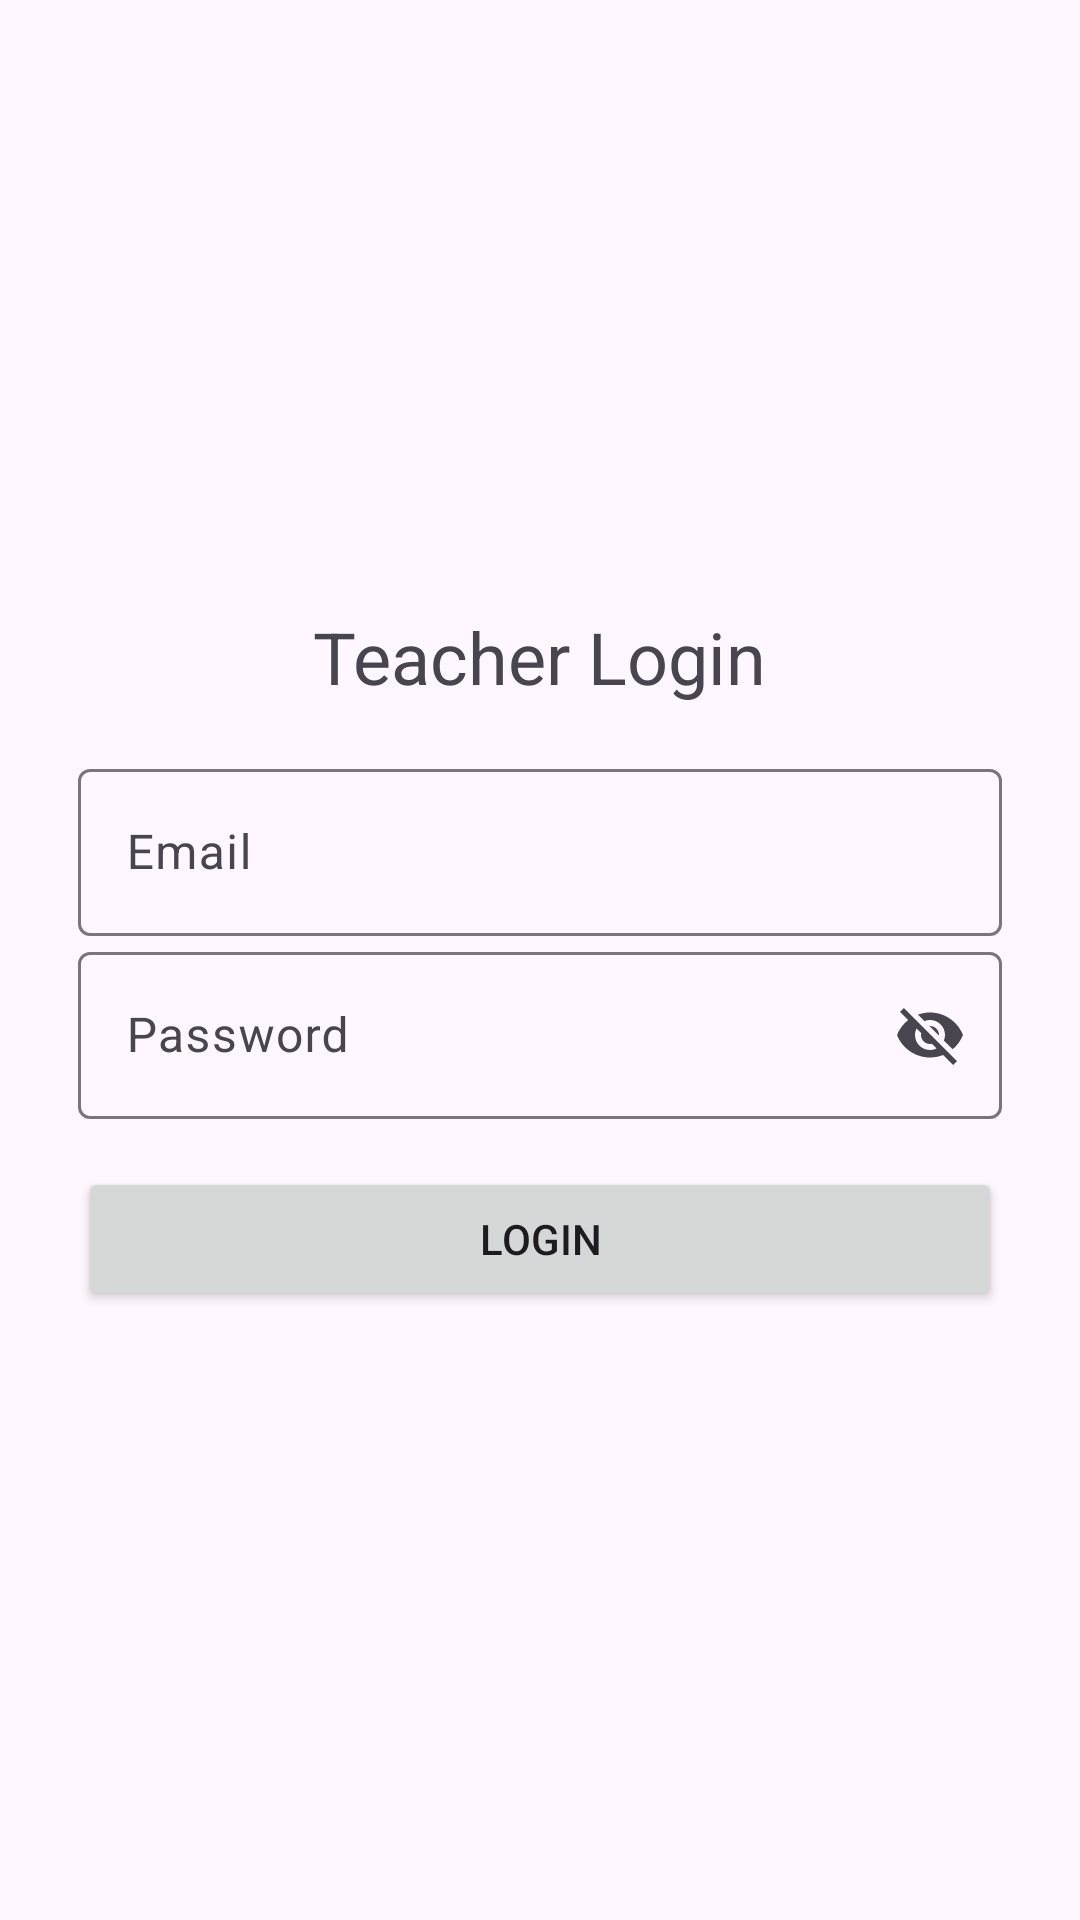

Write the Android layout XML for this screen, with the resource values it uses.
<!-- AndroidManifest.xml: application theme Theme.SchoolResultsManagementApp -->
<!-- res/layout/activity_teacher_login.xml -->
<?xml version="1.0" encoding="utf-8"?>
<RelativeLayout xmlns:android="http://schemas.android.com/apk/res/android"
    xmlns:tools="http://schemas.android.com/tools"
    android:layout_width="match_parent"
    android:layout_height="match_parent"
    xmlns:app="http://schemas.android.com/apk/res-auto"
    android:orientation="vertical"
    android:padding="16dp"
    tools:context=".teacher.TeacherLoginActivity">

    <LinearLayout
        android:layout_centerInParent="true"
        android:layout_width="match_parent"
        android:layout_height="wrap_content"
        android:orientation="vertical"
        android:layout_margin="10dp">
        <TextView
            android:id="@+id/tvTitle"
            android:layout_width="wrap_content"
            android:layout_height="wrap_content"
            android:text="Teacher Login"
            android:textSize="24sp"

            android:layout_gravity="center_horizontal"
            android:paddingBottom="16dp"/>

        <com.google.android.material.textfield.TextInputLayout
            android:layout_width="match_parent"
            android:layout_height="wrap_content"

            >
            <com.google.android.material.textfield.TextInputEditText
                android:id="@+id/etEmail"
                android:layout_width="match_parent"
                android:layout_height="wrap_content"
                android:hint="@string/email"/>

        </com.google.android.material.textfield.TextInputLayout>

        <com.google.android.material.textfield.TextInputLayout
            android:layout_width="match_parent"
            android:layout_height="wrap_content"
            app:endIconMode="password_toggle"
            >
            <com.google.android.material.textfield.TextInputEditText
                android:id="@+id/etPassword"
                android:layout_width="match_parent"
                android:layout_height="wrap_content"
                android:hint="@string/password"/>

        </com.google.android.material.textfield.TextInputLayout>

        <Button
            android:id="@+id/btnLogin"
            android:layout_width="match_parent"
            android:layout_height="wrap_content"
            android:text="Login"
            android:layout_marginTop="16dp"/>


    </LinearLayout>


</RelativeLayout>
<!-- resources referenced by this layout -->
<resources>
  <string name="email">Email</string>
  <string name="password">Password</string>
  <style name="Theme.SchoolResultsManagementApp" parent="Base.Theme.SchoolResultsManagementApp" />
  <style name="Base.Theme.SchoolResultsManagementApp" parent="Theme.Material3.DayNight.NoActionBar">
          
          
      </style>
</resources>
